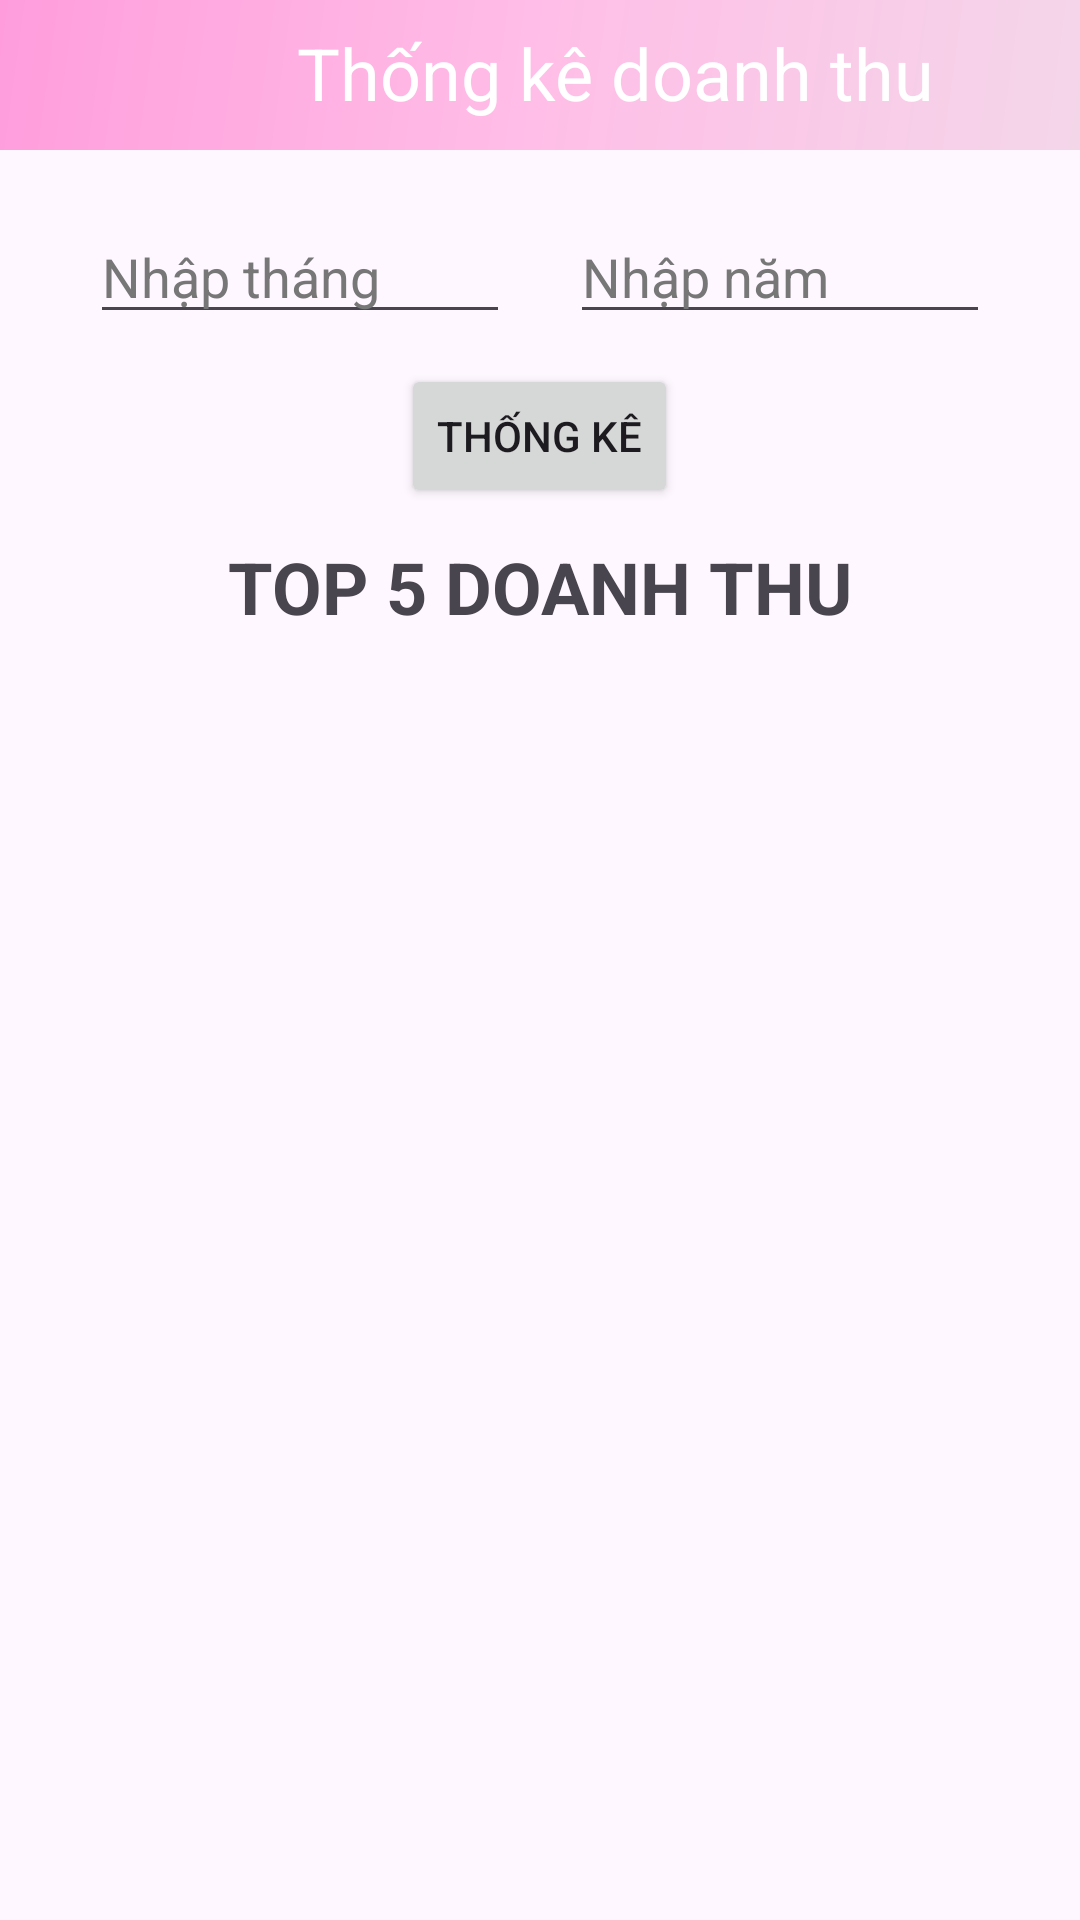

Write the Android layout XML for this screen, with the resource values it uses.
<!-- AndroidManifest.xml: application theme Theme.Salon -->
<!-- res/layout/activity_revenue_statistics.xml -->
<?xml version="1.0" encoding="utf-8"?>
<androidx.constraintlayout.widget.ConstraintLayout xmlns:android="http://schemas.android.com/apk/res/android"
    xmlns:app="http://schemas.android.com/apk/res-auto"
    xmlns:tools="http://schemas.android.com/tools"
    android:layout_width="match_parent"
    android:layout_height="match_parent"
    tools:context=".activity.RevenueStatisticsActivity">
    <LinearLayout
        android:id="@+id/linearLayout2"
        android:layout_width="match_parent"
        android:layout_height="50dp"
        android:background="@drawable/primary_background"
        android:orientation="horizontal"
        app:layout_constraintEnd_toEndOf="parent"
        app:layout_constraintStart_toStartOf="parent"
        app:layout_constraintTop_toTopOf="parent">

        <ImageButton
            android:id="@+id/statBtnBack"
            android:layout_width="50dp"
            android:layout_height="match_parent"
            android:background="@android:color/transparent"
            android:contentDescription="back"
            android:src="@drawable/ic_back_admin" />

        <TextView
            android:id="@+id/statTxtTitle"
            android:layout_width="428dp"
            android:layout_height="match_parent"
            android:layout_gravity="center"
            android:layout_weight="1"
            android:paddingTop="8dp"
            android:textColor="@color/white"
            android:text="Thống kê doanh thu"
            android:textAlignment="center"
            android:textSize="24sp" />
    </LinearLayout>

    <LinearLayout
        android:layout_width="0dp"
        android:layout_height="wrap_content"
        android:layout_marginStart="20dp"
        android:layout_marginTop="20dp"
        android:layout_marginEnd="20dp"
        android:orientation="vertical"
        app:layout_constraintEnd_toEndOf="parent"
        app:layout_constraintStart_toStartOf="parent"
        app:layout_constraintTop_toBottomOf="@+id/linearLayout2">

        <LinearLayout
            android:layout_width="match_parent"
            android:layout_height="wrap_content"
            android:orientation="horizontal"
            android:weightSum="2">

            <EditText
                android:id="@+id/edtMonth"
                android:layout_width="match_parent"
                android:layout_height="wrap_content"
                android:layout_marginLeft="10dp"
                android:layout_marginRight="10dp"
                android:layout_weight="1"
                android:ems="10"
                android:hint="Nhập tháng"
                android:inputType="number"
                android:textColorHint="@color/text_smoke"
                tools:text="" />

            <EditText
                android:id="@+id/edtYear"
                android:layout_width="match_parent"
                android:layout_height="wrap_content"
                android:layout_marginLeft="10dp"
                android:layout_marginRight="10dp"
                android:layout_weight="1"
                android:ems="10"
                android:hint="Nhập năm"
                android:inputType="number"
                android:textColorHint="@color/text_smoke" />

        </LinearLayout>

        <Button
            android:id="@+id/btnStat"
            android:layout_width="wrap_content"
            android:layout_height="wrap_content"
            android:layout_gravity="center"
            android:layout_marginTop="10dp"
            android:text="Thống kê" />

        <TextView
            android:id="@+id/textView2"
            android:layout_width="match_parent"
            android:layout_height="wrap_content"
            android:layout_marginTop="10dp"
            android:layout_marginBottom="10dp"
            android:gravity="center"
            android:text="TOP 5 DOANH THU"
            android:textSize="24sp"
            android:textStyle="bold" />

        <TableLayout
            android:id="@+id/statTableLayout"
            android:layout_width="match_parent"
            android:layout_height="563dp">

            <TableRow
                android:layout_width="match_parent"
                android:layout_height="match_parent" />

            <TableRow
                android:layout_width="match_parent"
                android:layout_height="match_parent" />

            <TableRow
                android:layout_width="match_parent"
                android:layout_height="match_parent" />

            <TableRow
                android:layout_width="match_parent"
                android:layout_height="match_parent" />
        </TableLayout>

    </LinearLayout>

</androidx.constraintlayout.widget.ConstraintLayout>
<!-- resources referenced by this layout -->
<resources>
  <color name="text_smoke">#777777</color>
  <color name="white">#FFFFFFFF</color>
  <!-- drawable primary_background (drawable) -->
  <shape
      xmlns:android="http://schemas.android.com/apk/res/android"
      android:shape="rectangle">
  
      <gradient
          android:type="linear"
          android:startColor="#FF9DDC"
          android:centerColor="#FFBEE7"
          android:endColor="#F4D6E9"
          android:angle="315"
          />
  
  </shape>
  <style name="Theme.Salon" parent="Base.Theme.Salon" />
  <style name="Base.Theme.Salon" parent="Theme.Material3.DayNight.NoActionBar">
          
          
          <item name="colorPrimary">@color/primary</item>
          <item name="colorAccent">@color/white</item>
          <item name="colorSecondary">@color/complementary</item>
          <item name="colorError">@color/danger</item>
      </style>
  <color name="primary">#F4D6E9</color>
  <color name="complementary">#00FF62</color>
  <color name="danger">#cc0000</color>
</resources>
